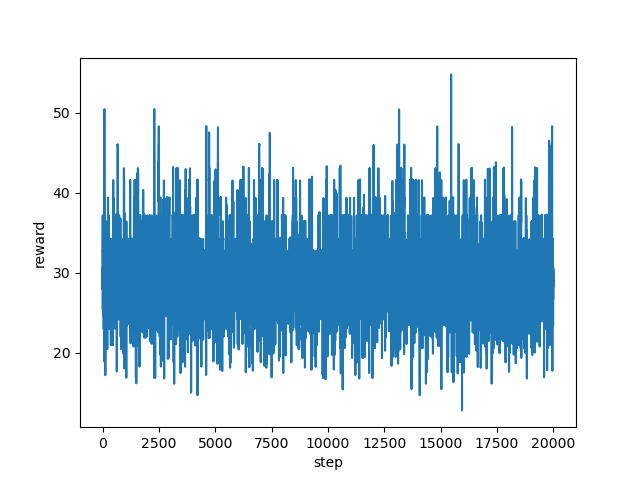

The data file committed next to this chart (first rows):
step, reward
0, 30.5
1, 27.97
2, 30.19
3, 32.75
4, 32.73
5, 37.13
6, 37.11
7, 37.16
8, 37.17
9, 37.14
10, 32.71
11, 25.36
12, 29.85
13, 34.22
14, 34.22
15, 30.55
16, 30.56
17, 30.54
18, 29.8
19, 29.87
20, 29.83
21, 28.35
22, 28.34
23, 29.77
24, 29.81
25, 28.35
26, 28.38
27, 27.62
28, 27.57
29, 28.33
30, 28.33
31, 28.33
32, 29.84
33, 29.84
34, 29.8
35, 29.79
36, 29.86
37, 29.81
38, 28.34
39, 27.6
40, 28.33
41, 28.37
42, 27.57
43, 27.56
44, 27.59
45, 27.64
46, 27.6
47, 27.58
48, 27.58
49, 28.4
50, 25.78
51, 22.97
52, 26.45
53, 28.3
54, 26.55
55, 24.53
56, 26.45
57, 28.18
58, 28.25
59, 28.3
... 19,940 more rows
